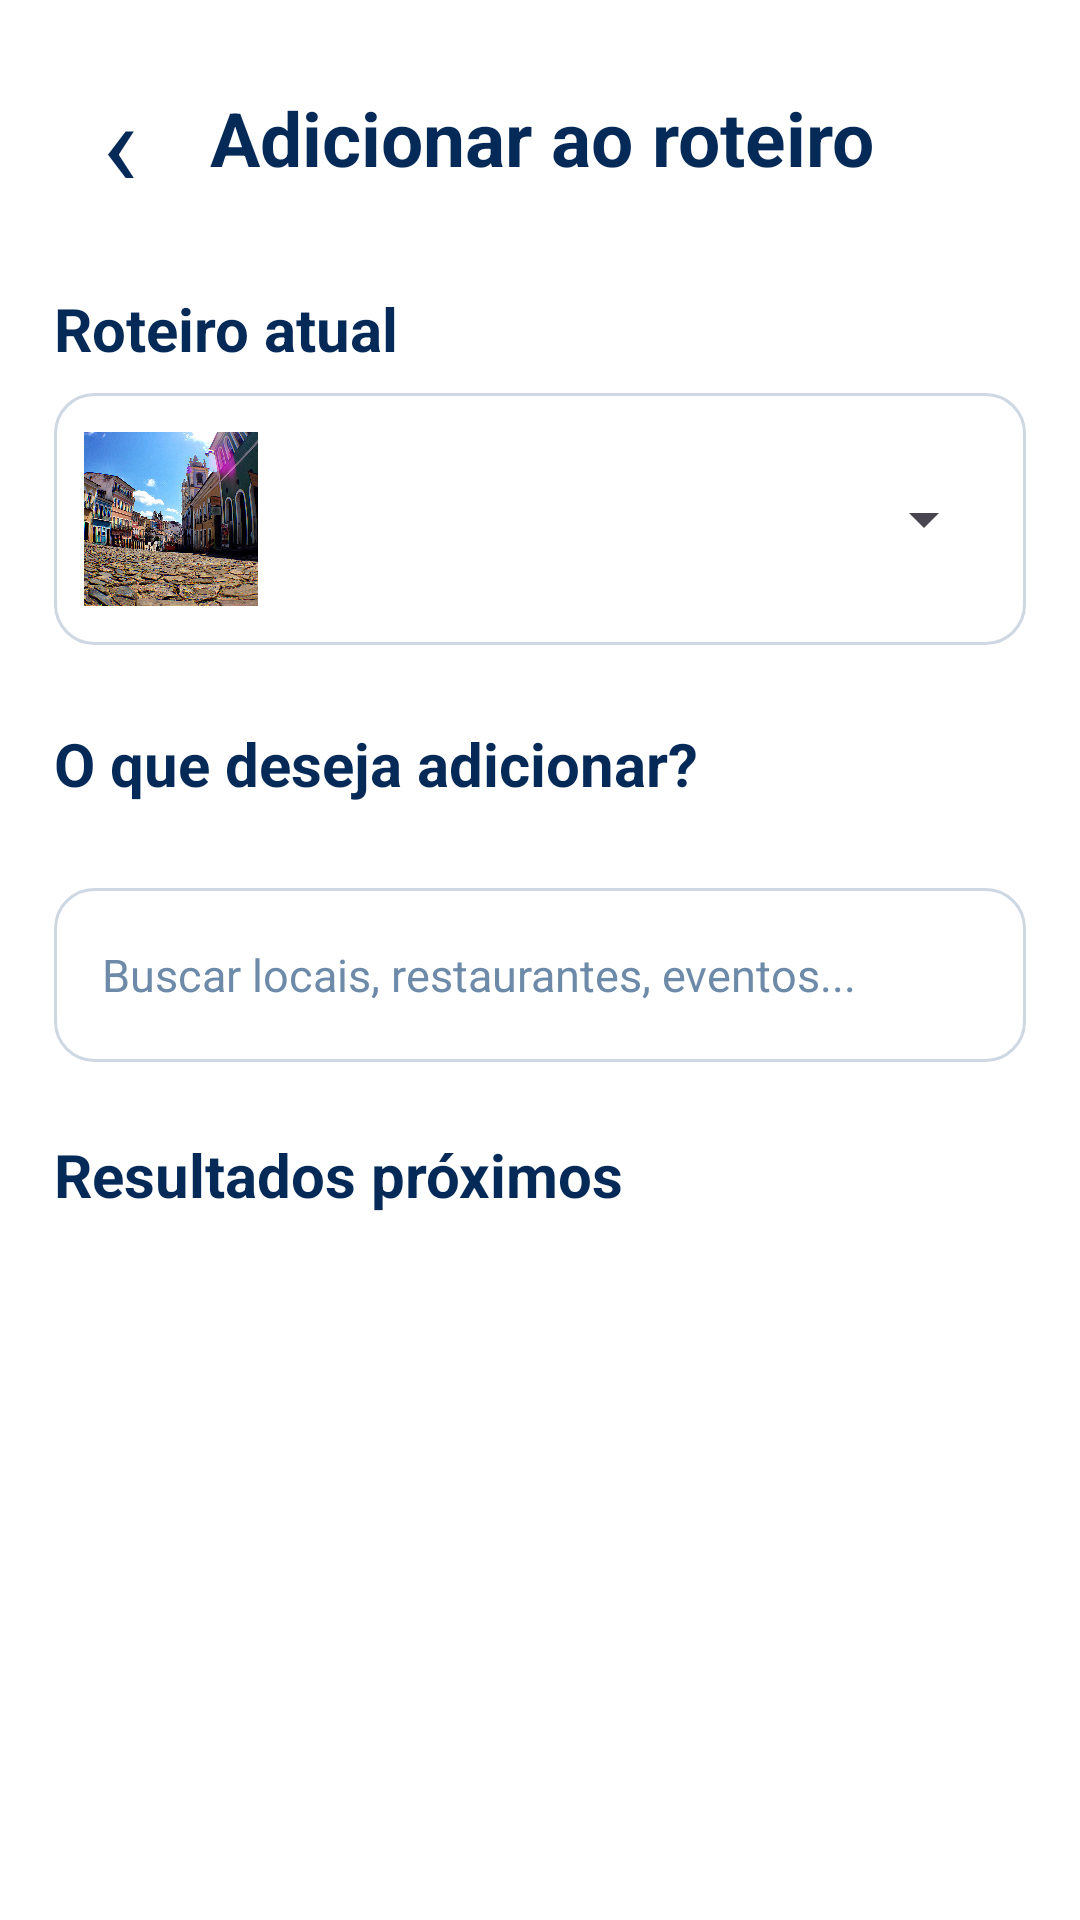

Reconstruct the res/layout file that produces this screen, plus the resources it refers to.
<!-- AndroidManifest.xml: application theme Theme.Salcity -->
<!-- res/layout/activity_adicionar_roteiro.xml -->
<?xml version="1.0" encoding="utf-8"?>
<ScrollView xmlns:android="http://schemas.android.com/apk/res/android"
    android:layout_width="match_parent" android:layout_height="match_parent"
    android:fillViewport="true" android:background="#FFFFFF">
    <LinearLayout android:layout_width="match_parent" android:layout_height="wrap_content"
        android:orientation="vertical" android:paddingStart="18dp" android:paddingEnd="18dp"
        android:paddingTop="20dp" android:paddingBottom="32dp">
        <LinearLayout android:layout_width="match_parent" android:layout_height="52dp" android:gravity="center_vertical">
            <TextView android:id="@+id/btnVoltarAdicionar" android:layout_width="44dp" android:layout_height="match_parent"
                android:text="‹" android:textSize="40sp" android:textColor="#062A58" android:gravity="center"
                android:contentDescription="Voltar" android:clickable="true" android:focusable="true" />
            <TextView android:layout_width="wrap_content" android:layout_height="wrap_content"
                android:layout_marginStart="8dp" android:text="Adicionar ao roteiro" android:textColor="#062A58"
                android:textSize="25sp" android:textStyle="bold" />
        </LinearLayout>
        <TextView android:layout_width="match_parent" android:layout_height="wrap_content"
            android:layout_marginTop="24dp" android:text="Roteiro atual" android:textSize="20sp"
            android:textStyle="bold" android:textColor="#062A58" />
        <LinearLayout android:layout_width="match_parent" android:layout_height="wrap_content"
            android:layout_marginTop="8dp" android:padding="10dp" android:gravity="center_vertical"
            android:background="@drawable/bg_adicionar_borda">
            <ImageView android:layout_width="58dp" android:layout_height="58dp"
                android:src="@drawable/roteiro_pelourinho" android:scaleType="centerCrop"
                android:contentDescription="Fotografia do roteiro Salvador Essencial" />
            <Spinner android:id="@+id/spinnerRoteiroAdicionar" android:layout_width="0dp"
                android:layout_height="64dp" android:layout_weight="1"
                android:layout_marginStart="8dp" android:contentDescription="Selecionar roteiro" />
        </LinearLayout>
        <TextView android:layout_width="match_parent" android:layout_height="wrap_content"
            android:layout_marginTop="26dp" android:text="O que deseja adicionar?" android:textSize="20sp"
            android:textStyle="bold" android:textColor="#062A58" />
        <LinearLayout android:id="@+id/categoriasLinha1" android:layout_width="match_parent"
            android:layout_height="wrap_content" android:orientation="horizontal" android:layout_marginTop="8dp" />
        <LinearLayout android:id="@+id/categoriasLinha2" android:layout_width="match_parent"
            android:layout_height="wrap_content" android:orientation="horizontal" />
        <EditText android:id="@+id/campoBuscaAdicionar" android:layout_width="match_parent"
            android:layout_height="58dp" android:layout_marginTop="20dp"
            android:background="@drawable/bg_adicionar_borda" android:paddingStart="16dp"
            android:paddingEnd="12dp" android:hint="Buscar locais, restaurantes, eventos..."
            android:inputType="text" android:singleLine="true" android:textColor="#062A58"
            android:textColorHint="#6D8BA9" android:textSize="15sp" />
        <TextView android:layout_width="match_parent" android:layout_height="wrap_content"
            android:layout_marginTop="24dp" android:layout_marginBottom="6dp"
            android:text="Resultados próximos" android:textSize="20sp" android:textStyle="bold"
            android:textColor="#062A58" />
        <LinearLayout android:id="@+id/listaResultadosAdicionar"
            android:layout_width="match_parent" android:layout_height="wrap_content"
            android:orientation="vertical" />
    </LinearLayout>
</ScrollView>
<!-- resources referenced by this layout -->
<resources>
  <!-- drawable bg_adicionar_borda (drawable) -->
  <?xml version="1.0" encoding="utf-8"?>
  <shape xmlns:android="http://schemas.android.com/apk/res/android">
      <solid android:color="#FFFFFF" />
      <stroke android:width="1dp" android:color="#CDD8E3" />
      <corners android:radius="13dp" />
  </shape>
  <!-- drawable roteiro_pelourinho: jpg bitmap (drawable, 403235 bytes) -->
  <style name="Theme.Salcity" parent="Base.Theme.Salcity" />
  <style name="Base.Theme.Salcity" parent="Theme.Material3.DayNight.NoActionBar">
          
          
      </style>
</resources>
